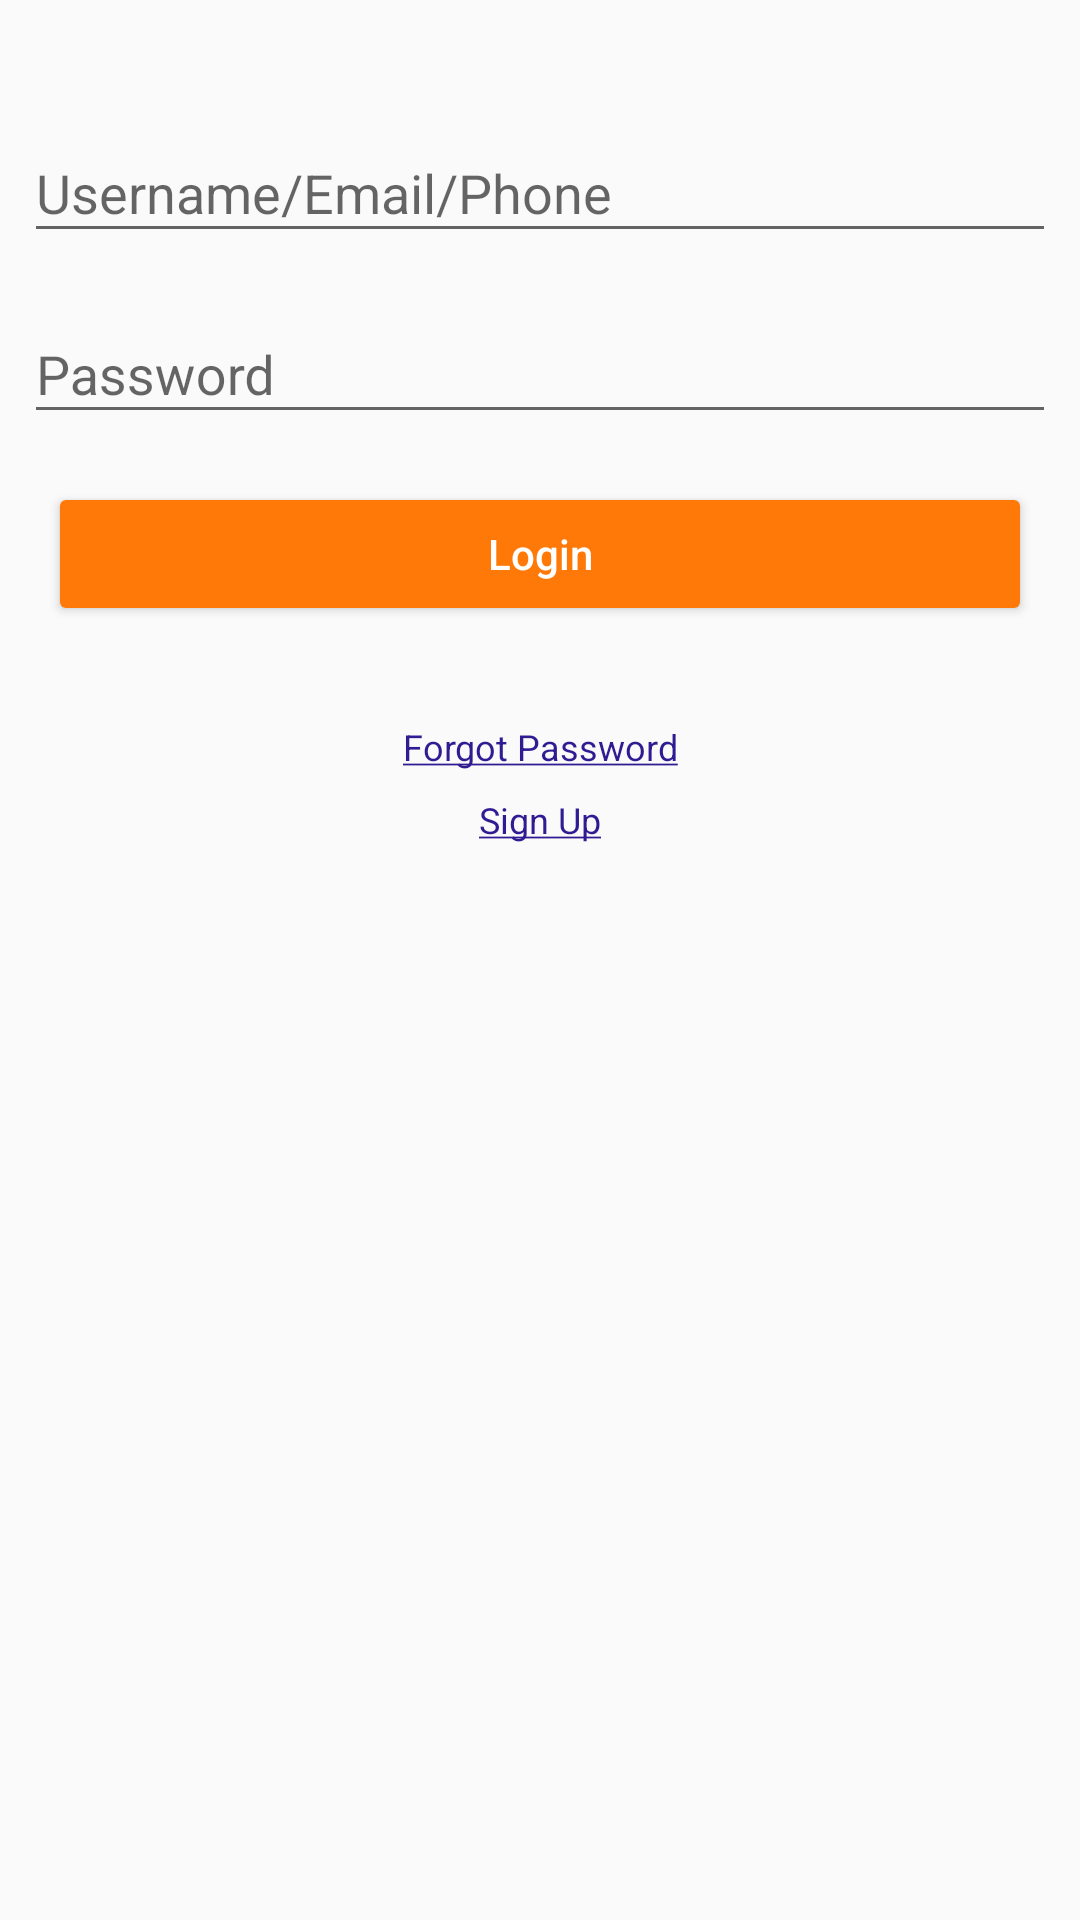

Layout XML and referenced resources for this Android screen:
<!-- AndroidManifest.xml: application theme AppTheme -->
<!-- res/layout/sign_in_fragment.xml -->
<?xml version="1.0" encoding="utf-8"?>
<ScrollView  xmlns:android="http://schemas.android.com/apk/res/android"
    xmlns:app="http://schemas.android.com/apk/res-auto"
    xmlns:tools="http://schemas.android.com/tools"
    android:layout_width="match_parent"
    android:layout_height="match_parent">
    <androidx.constraintlayout.widget.ConstraintLayout
        android:layout_width="match_parent"
        android:layout_height="wrap_content"
        tools:context=".views.SignActivity">

        <ImageView
            android:id="@+id/imageView"
            android:layout_width="0dp"
            android:layout_height="wrap_content"
            android:adjustViewBounds="true"
            android:scaleType="centerCrop"
            app:layout_constraintEnd_toEndOf="parent"
            app:layout_constraintHorizontal_bias="1.0"
            app:layout_constraintStart_toStartOf="parent"
            app:layout_constraintTop_toTopOf="parent"
            app:srcCompat="@drawable/cover" />

        <Button
            android:id="@+id/btnLogin"
            android:layout_width="0dp"
            android:layout_height="wrap_content"
            android:layout_marginStart="16dp"
            android:layout_marginTop="16dp"
            android:layout_marginEnd="16dp"
            android:text="@string/login"
            android:theme="@style/OrangeButton"
            app:layout_constraintEnd_toEndOf="parent"
            app:layout_constraintStart_toStartOf="parent"
            app:layout_constraintTop_toBottomOf="@+id/textInputLayout2" />

        <TextView
            android:id="@+id/tvForgetPassword"
            style="@style/UnderlinedText"
            android:layout_width="wrap_content"
            android:layout_height="wrap_content"
            android:layout_marginTop="32dp"
            android:text="@string/forgot_password_u"
            app:layout_constraintEnd_toEndOf="parent"
            app:layout_constraintStart_toStartOf="parent"
            app:layout_constraintTop_toBottomOf="@+id/btnLogin" />

        <TextView
            android:id="@+id/textView4"
            style="@style/UnderlinedText"
            android:layout_width="wrap_content"
            android:layout_height="wrap_content"
            android:layout_marginTop="8dp"
            android:layout_marginBottom="32dp"
            android:text="@string/sign_up_u"
            app:layout_constraintBottom_toBottomOf="parent"
            app:layout_constraintEnd_toEndOf="parent"
            app:layout_constraintStart_toStartOf="parent"
            app:layout_constraintTop_toBottomOf="@+id/tvForgetPassword" />

        <com.google.android.material.textfield.TextInputLayout
            android:id="@+id/textInputLayout"
            android:layout_width="0dp"
            android:layout_height="wrap_content"
            android:layout_marginStart="8dp"
            android:layout_marginTop="32dp"
            android:layout_marginEnd="8dp"
            app:layout_constraintEnd_toEndOf="parent"
            app:layout_constraintStart_toStartOf="parent"
            app:layout_constraintTop_toBottomOf="@+id/imageView">

            <com.google.android.material.textfield.TextInputEditText
                android:id="@+id/etUserEmailPhone"
                android:layout_width="match_parent"
                android:layout_height="wrap_content"
                android:hint="@string/user_email_phone" />
        </com.google.android.material.textfield.TextInputLayout>

        <com.google.android.material.textfield.TextInputLayout
            android:id="@+id/textInputLayout2"
            android:layout_width="0dp"
            android:layout_height="wrap_content"
            android:layout_marginStart="8dp"
            android:layout_marginTop="8dp"
            android:layout_marginEnd="8dp"
            app:layout_constraintEnd_toEndOf="parent"
            app:layout_constraintStart_toStartOf="parent"
            app:layout_constraintTop_toBottomOf="@+id/textInputLayout">

            <com.google.android.material.textfield.TextInputEditText
                android:id="@+id/etPassword"
                android:layout_width="match_parent"
                android:inputType="textPassword"
                android:layout_height="wrap_content"
                android:hint="@string/password" />
        </com.google.android.material.textfield.TextInputLayout>
    </androidx.constraintlayout.widget.ConstraintLayout>
</ScrollView>
<!-- resources referenced by this layout -->
<resources>
  <!-- drawable cover: png bitmap (drawable-hdpi, 143838 bytes) -->
  <string name="forgot_password_u"><u>Forgot Password</u></string>
  <string name="login">Login</string>
  <string name="password">Password</string>
  <string name="sign_up_u"><u>Sign Up</u></string>
  <string name="user_email_phone">Username/Email/Phone</string>
  <style name="OrangeButton" parent="ColoredButton">
          <item name="android:colorButtonNormal">@color/amber900</item>
      </style>
  <style name="UnderlinedText">
          <item name="android:textColor">@color/deepPurple900</item>
          <item name="android:textSize">12sp</item>
      </style>
  <style name="AppTheme" parent="Theme.AppCompat.Light.DarkActionBar">
          
          <item name="colorPrimary">@color/colorPrimary</item>
          <item name="colorPrimaryDark">@color/colorPrimaryDark</item>
          <item name="colorAccent">@color/colorAccent</item>
      </style>
  <style name="ColoredButton" parent="Widget.AppCompat.Button.Colored">
          <item name="android:colorButtonNormal">@color/amber900</item>
          <item name="android:textColor">@color/white</item>
          <item name="android:textAllCaps">false</item>
      </style>
  <color name="amber900">#ff7908</color>
  <color name="deepPurple900">#311B92</color>
  <color name="colorPrimary">@color/deepPurple700</color>
  <color name="colorPrimaryDark">@color/deepPurple900</color>
  <color name="colorAccent">@color/amber900</color>
  <color name="white">#ffffff</color>
  <color name="deepPurple700">#512DA8</color>
</resources>
